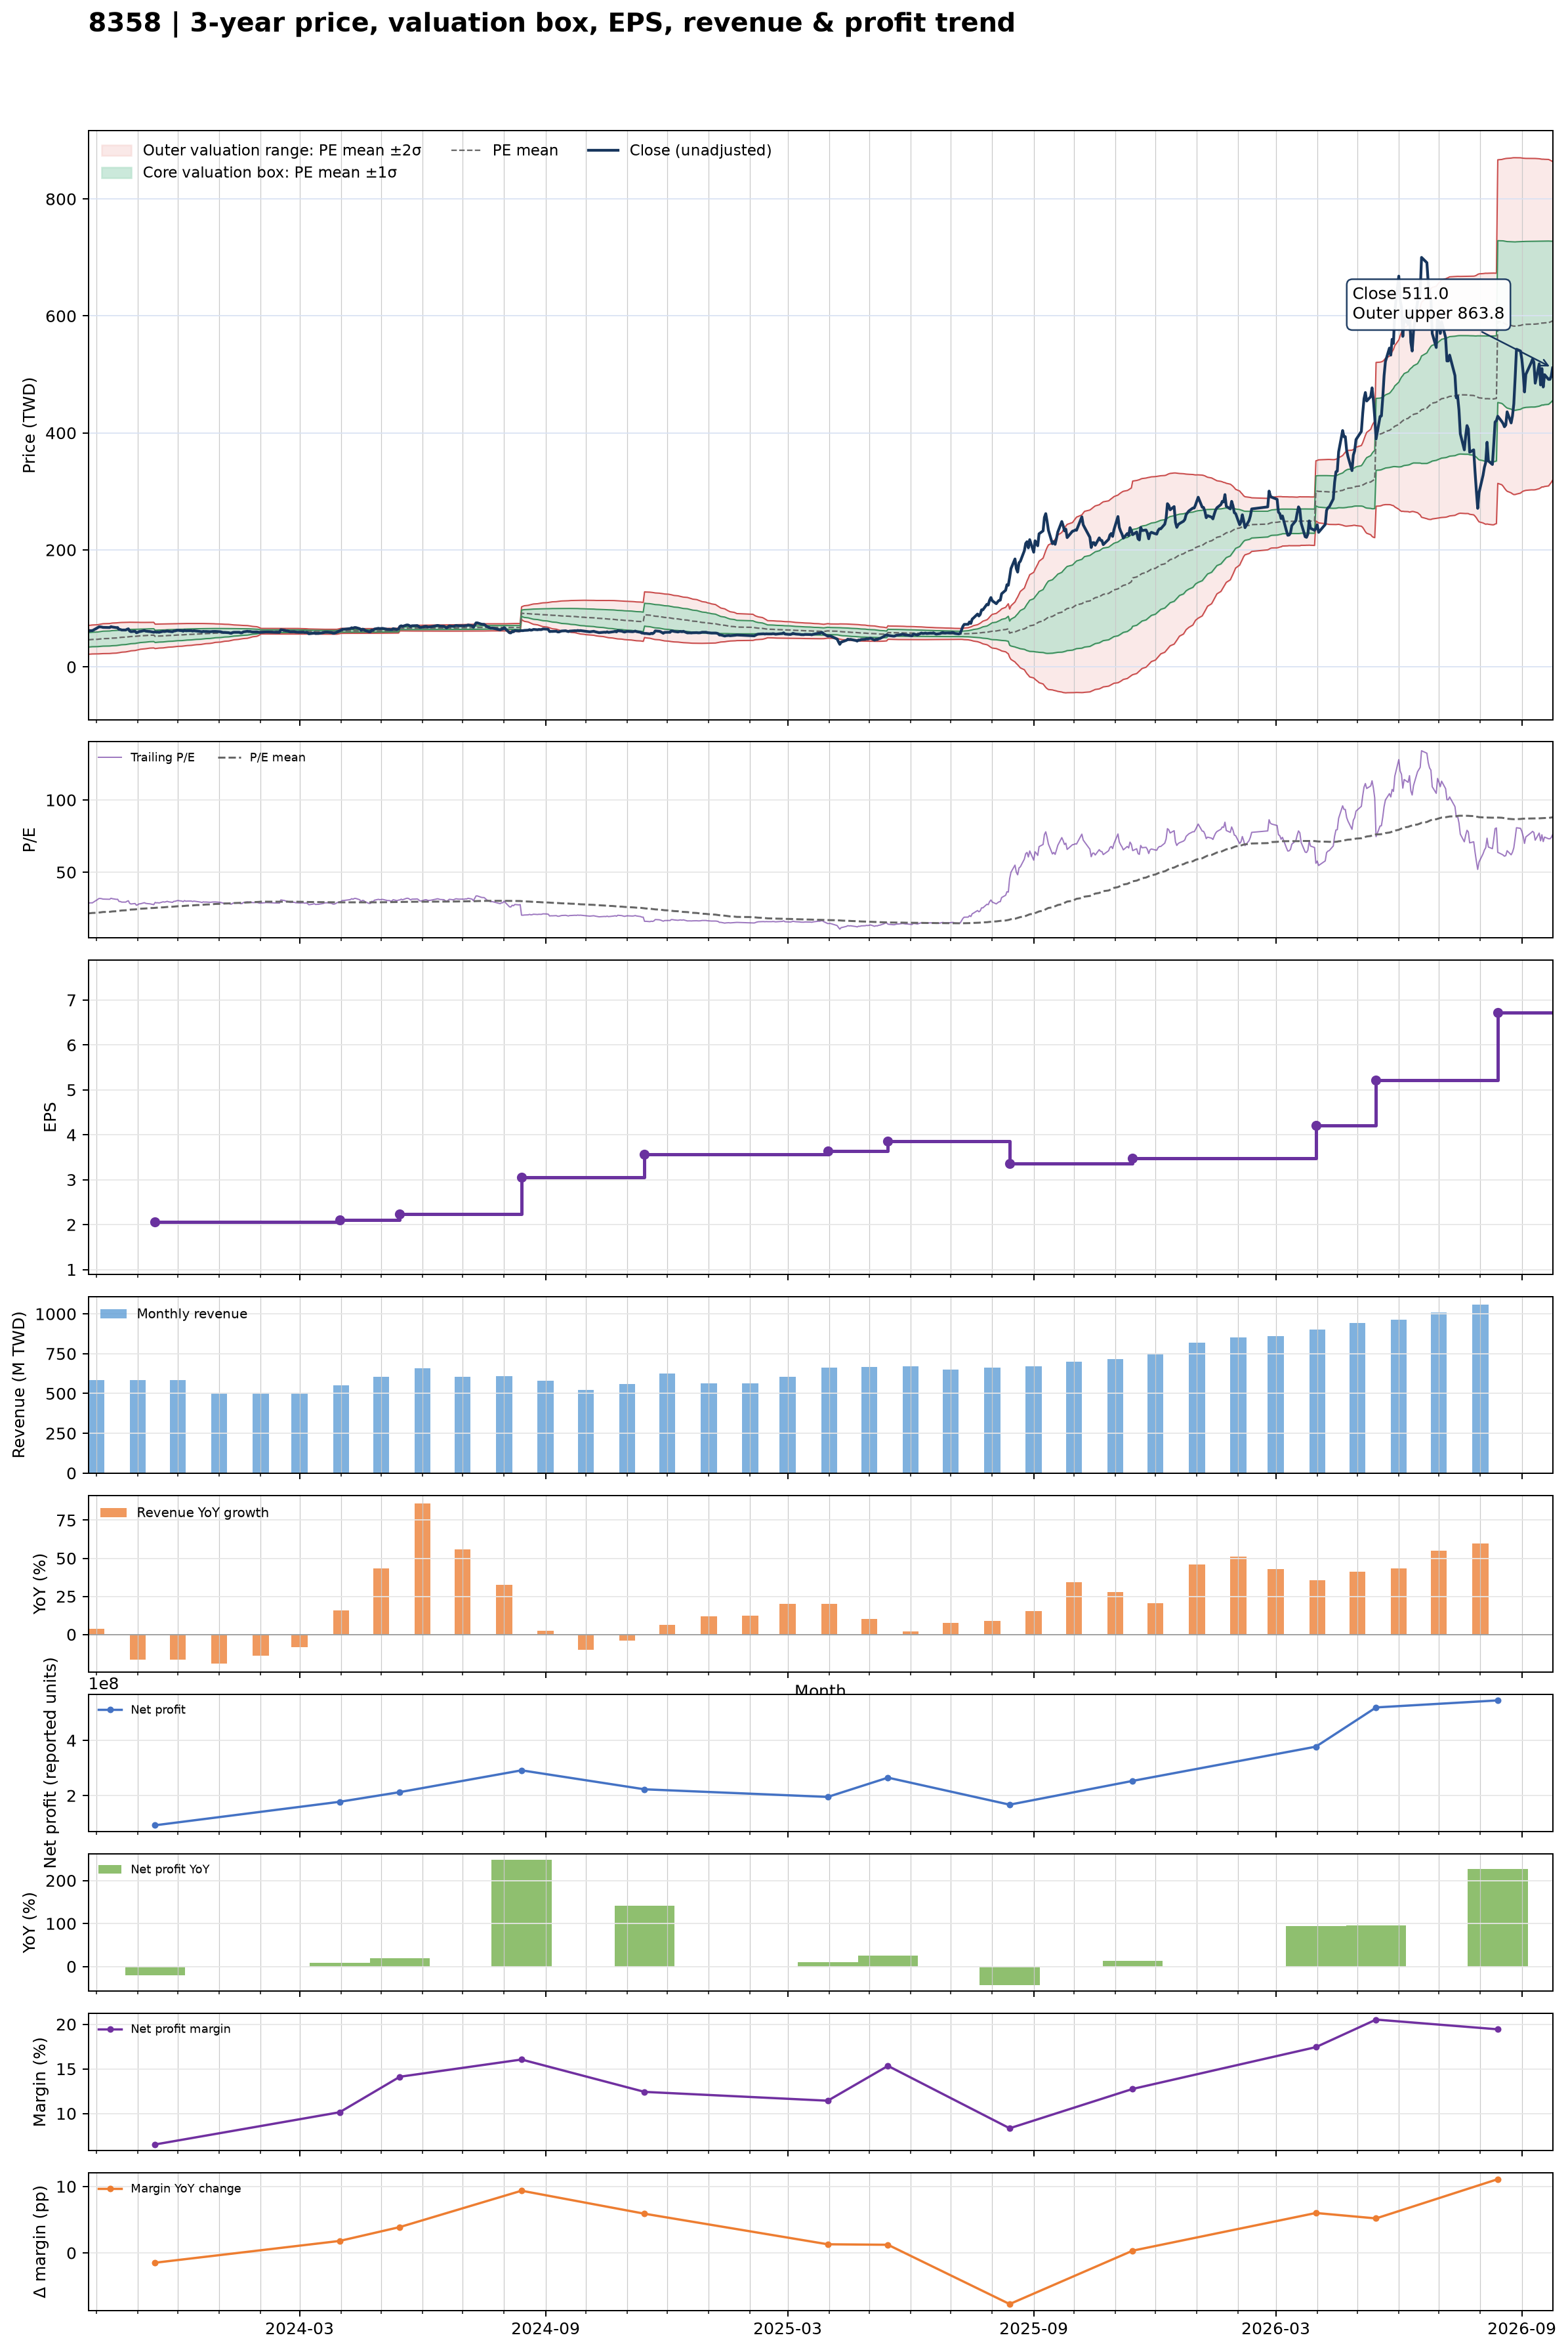

Source data for this figure (header and first rows):
date, close, available_date, period_end, ttm_eps, pe, pe_mean, pe_std, price_m2, price_m1, price_mean, price_p1, price_p2, forward_eps, forward_pe, forward_pe_mean, forward_pe_std, forward_price_m2, forward_price_m1, forward_price_mean, forward_price_p1, forward_price_p2
2023-09-25, 63.1, 2023-08-14, 2023-06-30, 2.15, 29.35, 21.46, 5.723, 21.53, 33.84, 46.14, 58.45, 70.75, , , , , , , , , 
2023-09-26, 61.6, 2023-08-14, 2023-06-30, 2.15, 28.65, 21.57, 5.736, 21.71, 34.04, 46.38, 58.71, 71.04, , , , , , , , , 
2023-09-27, 62, 2023-08-14, 2023-06-30, 2.15, 28.84, 21.68, 5.748, 21.9, 34.25, 46.61, 58.97, 71.33, , , , , , , , , 
2023-09-28, 61.8, 2023-08-14, 2023-06-30, 2.15, 28.74, 21.79, 5.758, 22.08, 34.46, 46.84, 59.22, 71.61, , , , , , , , , 
2023-10-02, 66.9, 2023-08-14, 2023-06-30, 2.15, 31.12, 21.91, 5.796, 22.19, 34.65, 47.11, 59.58, 72.04, , , , , , , , , 
2023-10-03, 68.4, 2023-08-14, 2023-06-30, 2.15, 31.81, 22.05, 5.839, 22.29, 34.85, 47.4, 59.95, 72.51, , , , , , , , , 
2023-10-04, 68.4, 2023-08-14, 2023-06-30, 2.15, 31.81, 22.18, 5.879, 22.41, 35.05, 47.69, 60.32, 72.96, , , , , , , , , 
2023-10-05, 68.1, 2023-08-14, 2023-06-30, 2.15, 31.67, 22.31, 5.912, 22.55, 35.26, 47.97, 60.68, 73.39, , , , , , , , , 
2023-10-06, 67.5, 2023-08-14, 2023-06-30, 2.15, 31.4, 22.44, 5.94, 22.71, 35.48, 48.25, 61.02, 73.79, , , , , , , , , 
2023-10-11, 67.2, 2023-08-14, 2023-06-30, 2.15, 31.26, 22.57, 5.963, 22.88, 35.7, 48.52, 61.34, 74.17, , , , , , , , , 
2023-10-12, 68.7, 2023-08-14, 2023-06-30, 2.15, 31.95, 22.7, 5.99, 23.06, 35.94, 48.82, 61.69, 74.57, , , , , , , , , 
2023-10-13, 68.1, 2023-08-14, 2023-06-30, 2.15, 31.67, 22.84, 6.007, 23.28, 36.19, 49.11, 62.02, 74.94, , , , , , , , , 
2023-10-16, 67.1, 2023-08-14, 2023-06-30, 2.15, 31.21, 22.98, 6.009, 23.56, 36.48, 49.4, 62.32, 75.24, , , , , , , , , 
2023-10-17, 67.2, 2023-08-14, 2023-06-30, 2.15, 31.26, 23.12, 6.004, 23.89, 36.8, 49.7, 62.61, 75.52, , , , , , , , , 
2023-10-18, 64, 2023-08-14, 2023-06-30, 2.15, 29.77, 23.24, 5.982, 24.25, 37.12, 49.98, 62.84, 75.7, , , , , , , , , 
2023-10-19, 63.9, 2023-08-14, 2023-06-30, 2.15, 29.72, 23.38, 5.95, 24.67, 37.46, 50.26, 63.05, 75.84, , , , , , , , , 
2023-10-20, 63, 2023-08-14, 2023-06-30, 2.15, 29.3, 23.5, 5.911, 25.12, 37.83, 50.53, 63.24, 75.95, , , , , , , , , 
2023-10-23, 63, 2023-08-14, 2023-06-30, 2.15, 29.3, 23.63, 5.868, 25.57, 38.19, 50.81, 63.42, 76.04, , , , , , , , , 
2023-10-24, 64.2, 2023-08-14, 2023-06-30, 2.15, 29.86, 23.76, 5.832, 26.01, 38.55, 51.09, 63.63, 76.17, , , , , , , , , 
2023-10-25, 65, 2023-08-14, 2023-06-30, 2.15, 30.23, 23.89, 5.798, 26.44, 38.9, 51.37, 63.84, 76.3, , , , , , , , , 
2023-10-26, 61.1, 2023-08-14, 2023-06-30, 2.15, 28.42, 24.01, 5.742, 26.94, 39.28, 51.63, 63.97, 76.32, , , , , , , , , 
2023-10-27, 60.2, 2023-08-14, 2023-06-30, 2.15, 28, 24.13, 5.679, 27.46, 39.67, 51.88, 64.09, 76.3, , , , , , , , , 
2023-10-30, 60.9, 2023-08-14, 2023-06-30, 2.15, 28.33, 24.24, 5.622, 27.95, 40.04, 52.12, 64.21, 76.3, , , , , , , , , 
2023-10-31, 58.4, 2023-08-14, 2023-06-30, 2.15, 27.16, 24.35, 5.556, 28.46, 40.4, 52.35, 64.3, 76.24, , , , , , , , , 
2023-11-01, 59, 2023-08-14, 2023-06-30, 2.15, 27.44, 24.46, 5.486, 29, 40.79, 52.59, 64.38, 76.17, , , , , , , , , 
2023-11-02, 60.4, 2023-08-14, 2023-06-30, 2.15, 28.09, 24.57, 5.415, 29.55, 41.19, 52.83, 64.48, 76.12, , , , , , , , , 
2023-11-03, 60.5, 2023-08-14, 2023-06-30, 2.15, 28.14, 24.69, 5.336, 30.14, 41.62, 53.09, 64.56, 76.03, , , , , , , , , 
2023-11-06, 62.1, 2023-08-14, 2023-06-30, 2.15, 28.88, 24.81, 5.26, 30.74, 42.04, 53.35, 64.66, 75.97, , , , , , , , , 
2023-11-07, 61.1, 2023-08-14, 2023-06-30, 2.15, 28.42, 24.9, 5.229, 31.06, 42.3, 53.54, 64.79, 76.03, , , , , , , , , 
2023-11-08, 60.8, 2023-08-14, 2023-06-30, 2.15, 28.28, 24.99, 5.194, 31.4, 42.57, 53.74, 64.9, 76.07, , , , , , , , , 
2023-11-09, 60.6, 2023-08-14, 2023-06-30, 2.15, 28.19, 25.08, 5.159, 31.74, 42.83, 53.92, 65.01, 76.11, , , , , , , , , 
2023-11-10, 60.5, 2023-08-14, 2023-06-30, 2.15, 28.14, 25.16, 5.127, 32.05, 43.08, 54.1, 65.12, 76.15, , , , , , , , , 
2023-11-13, 59.2, 2023-08-14, 2023-06-30, 2.15, 27.53, 25.24, 5.091, 32.38, 43.32, 54.27, 65.21, 76.16, , , , , , , , , 
2023-11-14, 59.9, 2023-11-14, 2023-09-30, 2.06, 29.08, 25.33, 5.069, 31.29, 41.73, 52.17, 62.61, 73.05, , , , , , , , , 
2023-11-15, 59.3, 2023-11-14, 2023-09-30, 2.06, 28.79, 25.41, 5.042, 31.57, 41.96, 52.34, 62.73, 73.12, , , , , , , , , 
2023-11-16, 59.5, 2023-11-14, 2023-09-30, 2.06, 28.88, 25.49, 5.014, 31.86, 42.19, 52.52, 62.85, 73.18, , , , , , , , , 
2023-11-17, 59.1, 2023-11-14, 2023-09-30, 2.06, 28.69, 25.58, 4.986, 32.15, 42.42, 52.69, 62.96, 73.23, , , , , , , , , 
2023-11-20, 60.8, 2023-11-14, 2023-09-30, 2.06, 29.51, 25.67, 4.957, 32.45, 42.66, 52.87, 63.09, 73.3, , , , , , , , , 
2023-11-21, 60.4, 2023-11-14, 2023-09-30, 2.06, 29.32, 25.75, 4.927, 32.76, 42.9, 53.05, 63.2, 73.35, , , , , , , , , 
2023-11-22, 60.8, 2023-11-14, 2023-09-30, 2.06, 29.51, 25.84, 4.896, 33.07, 43.15, 53.24, 63.33, 73.41, , , , , , , , , 
2023-11-23, 61.5, 2023-11-14, 2023-09-30, 2.06, 29.85, 25.94, 4.868, 33.37, 43.4, 53.43, 63.46, 73.48, , , , , , , , , 
2023-11-24, 60.8, 2023-11-14, 2023-09-30, 2.06, 29.51, 26.02, 4.835, 33.69, 43.65, 53.61, 63.57, 73.53, , , , , , , , , 
2023-11-27, 60, 2023-11-14, 2023-09-30, 2.06, 29.13, 26.11, 4.801, 34, 43.89, 53.78, 63.67, 73.56, , , , , , , , , 
2023-11-28, 61.4, 2023-11-14, 2023-09-30, 2.06, 29.81, 26.19, 4.773, 34.29, 44.13, 53.96, 63.79, 73.63, , , , , , , , , 
2023-11-29, 61.5, 2023-11-14, 2023-09-30, 2.06, 29.85, 26.28, 4.748, 34.57, 44.35, 54.13, 63.91, 73.7, , , , , , , , , 
2023-11-30, 62.2, 2023-11-14, 2023-09-30, 2.06, 30.19, 26.36, 4.73, 34.82, 44.56, 54.3, 64.05, 73.79, , , , , , , , , 
2023-12-01, 62.6, 2023-11-14, 2023-09-30, 2.06, 30.39, 26.45, 4.708, 35.08, 44.78, 54.48, 64.18, 73.88, , , , , , , , , 
2023-12-04, 61.8, 2023-11-14, 2023-09-30, 2.06, 30, 26.52, 4.691, 35.31, 44.97, 54.64, 64.3, 73.96, , , , , , , , , 
2023-12-05, 61, 2023-11-14, 2023-09-30, 2.06, 29.61, 26.6, 4.665, 35.57, 45.18, 54.79, 64.4, 74.02, , , , , , , , , 
2023-12-06, 62.5, 2023-11-14, 2023-09-30, 2.06, 30.34, 26.68, 4.641, 35.85, 45.41, 54.97, 64.53, 74.09, , , , , , , , , 
2023-12-07, 61.6, 2023-11-14, 2023-09-30, 2.06, 29.9, 26.77, 4.61, 36.14, 45.64, 55.14, 64.63, 74.13, , , , , , , , , 
2023-12-08, 61.8, 2023-11-14, 2023-09-30, 2.06, 30, 26.85, 4.579, 36.44, 45.87, 55.3, 64.74, 74.17, , , , , , , , , 
2023-12-11, 61.9, 2023-11-14, 2023-09-30, 2.06, 30.05, 26.93, 4.542, 36.77, 46.12, 55.48, 64.84, 74.19, , , , , , , , , 
2023-12-12, 61.2, 2023-11-14, 2023-09-30, 2.06, 29.71, 27.02, 4.5, 37.11, 46.38, 55.65, 64.92, 74.19, , , , , , , , , 
2023-12-13, 61.8, 2023-11-14, 2023-09-30, 2.06, 30, 27.1, 4.464, 37.43, 46.62, 55.82, 65.02, 74.21, , , , , , , , , 
2023-12-14, 61.5, 2023-11-14, 2023-09-30, 2.06, 29.85, 27.17, 4.441, 37.67, 46.82, 55.96, 65.11, 74.26, , , , , , , , , 
2023-12-15, 61.3, 2023-11-14, 2023-09-30, 2.06, 29.76, 27.24, 4.412, 37.94, 47.03, 56.11, 65.2, 74.29, , , , , , , , , 
2023-12-18, 60.4, 2023-11-14, 2023-09-30, 2.06, 29.32, 27.32, 4.365, 38.29, 47.28, 56.27, 65.26, 74.26, , , , , , , , , 
2023-12-19, 59.8, 2023-11-14, 2023-09-30, 2.06, 29.03, 27.39, 4.312, 38.66, 47.55, 56.43, 65.31, 74.2, , , , , , , , , 
2023-12-20, 60.7, 2023-11-14, 2023-09-30, 2.06, 29.47, 27.47, 4.26, 39.05, 47.82, 56.6, 65.37, 74.15, , , , , , , , , 
... 669 more rows
